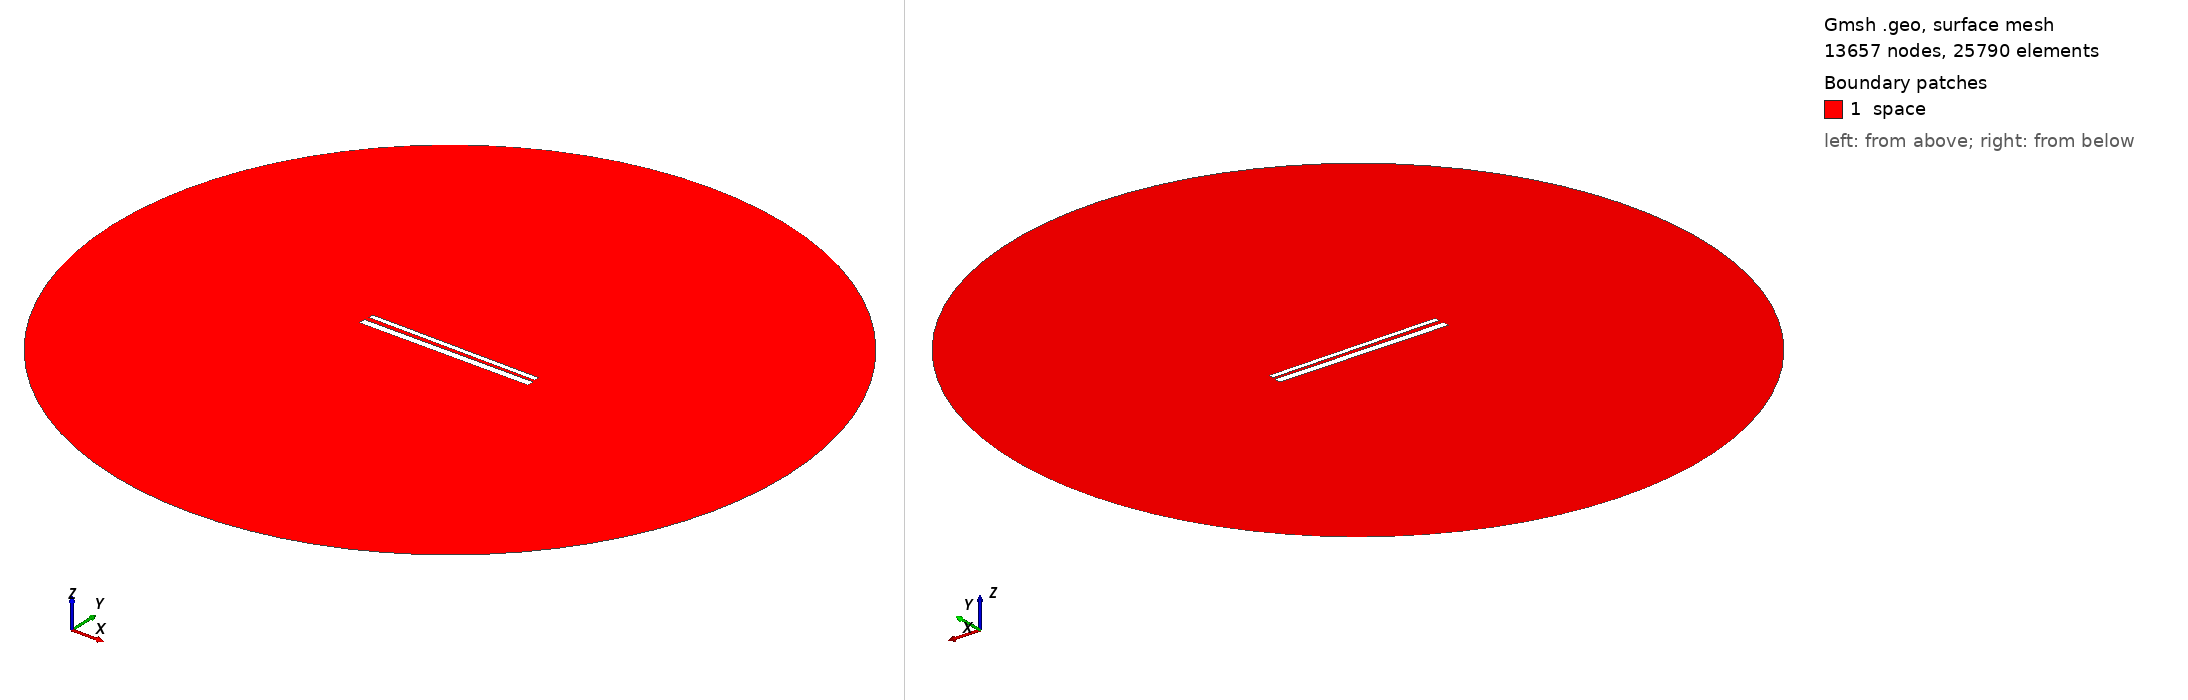

Gmsh geometry script, surface-meshed: 13657 nodes, 25790 surface elements. Boundary patches (legend numbers): 1 space. Left view from above one corner, right view from below the opposite corner. Legend entries are the model's physical surfaces. The drawing asked Gmsh for element sizes between 1% and 20% of the model's largest extent; the script's own settings can give other sizes.

=== 638.geo (drawn) ===
// Set the geometry kernel
SetFactory("OpenCASCADE");

//---------------------------------------
// Rectangles
//---------------------------------------

// Rectangle 1 (top)
Point(1) = {-49.56666666666667, 1.35, 0, 1.0};
Point(2) = {49.56666666666667, 1.35, 0, 1.0};
Point(3) = {49.56666666666667, 4.483333333333333, 0, 1.0};
Point(4) = {-49.56666666666667, 4.483333333333333, 0, 1.0};

Line(1) = {1, 2};
Line(2) = {2, 3};
Line(3) = {3, 4};
Line(4) = {4, 1};

Line Loop(1) = {1, 2, 3, 4};
Plane Surface(1) = {1};

Rotate { {0, 0, 1}, {0,  0.9166666666666666,  0}, -0.01 } {
  Surface{1};
}

// Rectangle 2 (bottom)
Point(5) = {-50,-0.9166666666666666, 0, 1.0};
Point(6) = { 50,-0.9166666666666666, 0, 1.0};
Point(7) = { 50,-4.916666666666667, 0, 1.0};
Point(8) = {-50,-4.916666666666667, 0, 1.0};

Line(5) = {5, 6};
Line(6) = {6, 7};
Line(7) = {7, 8};
Line(8) = {8, 5};

Line Loop(2) = {5, 6, 7, 8};
Plane Surface(2) = {2}; 


//---------------------------------------
// Circle
//---------------------------------------

// Define points
Point(9) = {0, 0, 0};        // Center
Point(10) = {200, 0, 0};     // Start point
Point(11) = {0, 200, 0};     // 90 degrees
Point(12) = {-200, 0, 0};    // 180 degrees
Point(13) = {0, -200, 0};    // 270 degrees

// Define circle arcs (each needs start, center, end)
Circle(9) = {10, 9, 11};
Circle(10) = {11, 9, 12};
Circle(11) = {12, 9, 13};
Circle(12) = {13, 9, 10};

// Define curve loop and surface if needed
Curve Loop(3) = {9, 10, 11, 12};
Surface(3) = {3};

// Subtract Rectangles from Circle
BooleanDifference{ Surface{3}; Delete; }{ Surface{1}; Surface{2}; Delete; }

//---------------------------------------
// Transfinite Lines and Surface
//---------------------------------------
r = 7;
Transfinite Line {1, 3} = 50*r Using Progression 1;
Transfinite Line {2, 4} = 2*r Using Progression 1;
Transfinite Line {5, 7} = 50*r Using Progression 1;
Transfinite Line {6, 8} = 2*r Using Progression 1;
Transfinite Line {9, 10, 11, 12} = 20 Using Progression 1;

//---------------------------------------
// Define Physical Groups
//---------------------------------------                

//--- Physical Curves
// Physical groups for boundaries
Physical Line("force_segment", 10) = {1};
Physical Line("upper_plate", 11) = {2, 3, 4};
Physical Line("lower_plate", 12) = {5, 6, 7, 8};
Physical Line("boundary", 20) = {9, 10, 11, 12};

//--- Physical Surfaces
Physical Surface("space", 30) = {3};

//---------------------------------------
// 6. Generate the Mesh
//---------------------------------------
Mesh 2;  // 2D mesh generation
